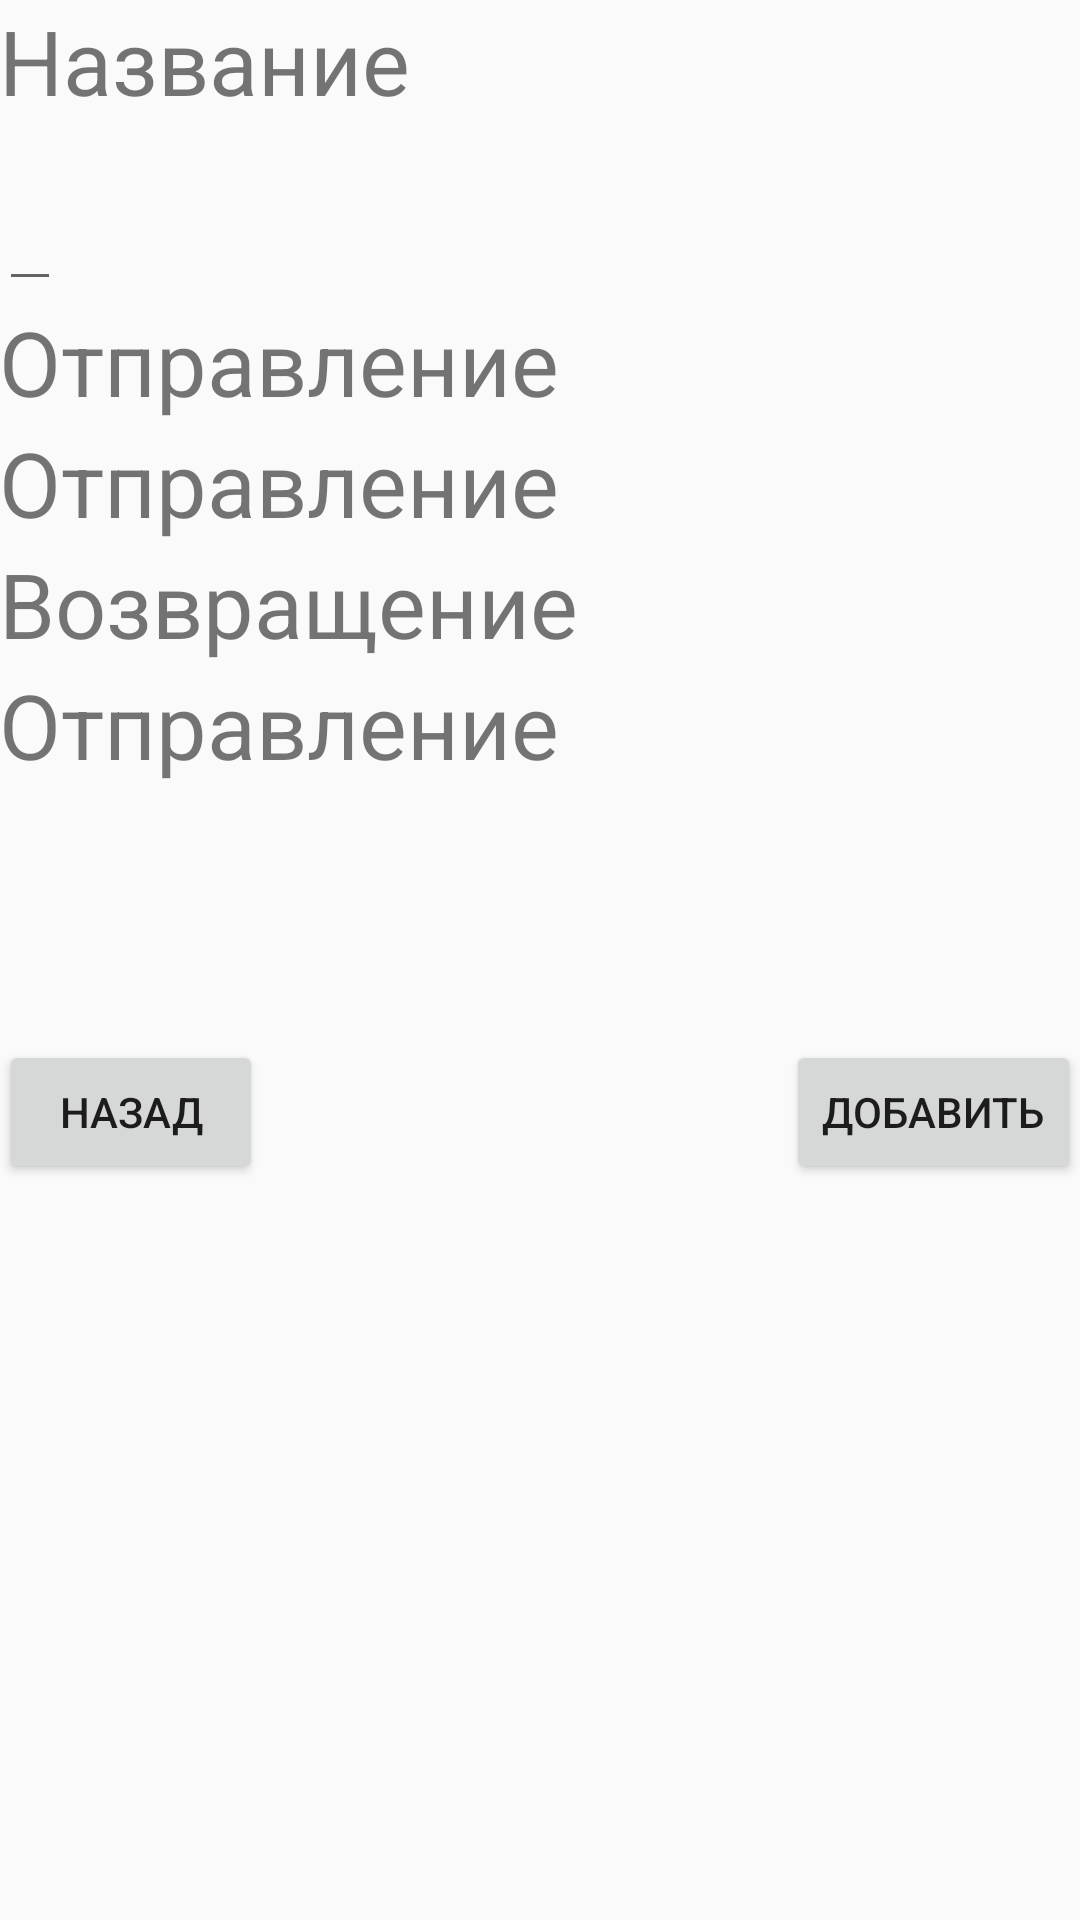

The Android layout XML behind this screen, and the referenced resources:
<!-- AndroidManifest.xml: application theme AppTheme -->
<!-- res/layout/activity_trip_add.xml -->
<RelativeLayout xmlns:android="http://schemas.android.com/apk/res/android"
    xmlns:tools="http://schemas.android.com/tools" android:layout_width="match_parent"
    android:layout_height="match_parent" android:paddingLeft="@dimen/activity_horizontal_margin"
    android:paddingRight="@dimen/activity_horizontal_margin"
    android:paddingTop="@dimen/activity_vertical_margin"
    android:paddingBottom="@dimen/activity_vertical_margin"
    tools:context="com.trip.andrew.tripplanner.trip_add">

    <TextView
        android:id="@+id/tv_trip_name"
        android:layout_width="match_parent"
        android:layout_height="wrap_content"
        android:text="@string/tv_activity_trip_add_name"
        android:textSize="30sp"/>


    <EditText
        android:layout_width="wrap_content"
        android:layout_height="wrap_content"
        android:id="@+id/et_trip_add_name"
        android:layout_alignTop="@+id/tv_trip_name"
        android:layout_alignParentLeft="true"
        android:layout_alignParentStart="true"
        android:singleLine="true"
        android:layout_marginTop="43dp"
        android:textSize="30sp"/>

    <TextView
        android:id="@+id/tv_trip_date_title_start"
        android:layout_width="match_parent"
        android:layout_height="wrap_content"
        android:layout_below="@+id/et_trip_add_name"
        android:text="@string/tv_activity_trip_add_start"
        android:textSize="30sp" />
    <TextView
        android:id="@+id/tv_trip_date_start"
        android:layout_width="match_parent"
        android:layout_height="wrap_content"
        android:layout_below="@+id/tv_trip_date_title_start"
        android:text="@string/tv_activity_trip_add_start"
        android:textSize="30sp"
        android:onClick="showDatePickerDialogStart"/>
    <TextView
        android:id="@+id/tv_trip_date_title_end"
        android:layout_width="match_parent"
        android:layout_height="wrap_content"
        android:layout_below="@+id/tv_trip_date_start"
        android:text="@string/tv_activity_trip_add_end"
        android:textSize="30sp" />
    <TextView
        android:id="@+id/tv_trip_date_end"
        android:layout_width="match_parent"
        android:layout_height="wrap_content"
        android:layout_below="@+id/tv_trip_date_title_end"
        android:text="@string/tv_activity_trip_add_start"
        android:textSize="30sp"
        android:onClick="showDatePickerDialogEnd"/>

    <Button
        android:layout_width="wrap_content"
        android:layout_height="wrap_content"
        android:text="@string/btn_activity_trip_add_back"
        android:id="@+id/button"
        android:layout_below="@+id/tv_trip_date_end"
        android:layout_alignParentLeft="true"
        android:layout_alignParentStart="true"
        android:layout_marginTop="85dp"
        android:onClick="onBack"/>

    <Button
        android:layout_width="wrap_content"
        android:layout_height="wrap_content"
        android:text="@string/btn_activity_trip_add_add"
        android:id="@+id/button2"
        android:layout_alignBottom="@+id/button"
        android:layout_alignRight="@+id/tv_trip_date_end"
        android:layout_alignEnd="@+id/tv_trip_date_end"
        android:onClick="onAddTrip"/>



</RelativeLayout>
<!-- resources referenced by this layout -->
<resources>
  <string name="btn_activity_trip_add_add">Добавить</string>
  <string name="btn_activity_trip_add_back">Назад</string>
  <string name="tv_activity_trip_add_end">Возвращение</string>
  <string name="tv_activity_trip_add_name">Название</string>
  <string name="tv_activity_trip_add_start">Отправление</string>
  <style name="AppTheme" parent="Theme.AppCompat.Light.DarkActionBar">
          
          <item name="android:windowActionBar">false</item>
          <item name="colorPrimary">#2196F3</item>
          <item name="colorPrimaryDark">#1976D2</item>
  
      </style>
</resources>
